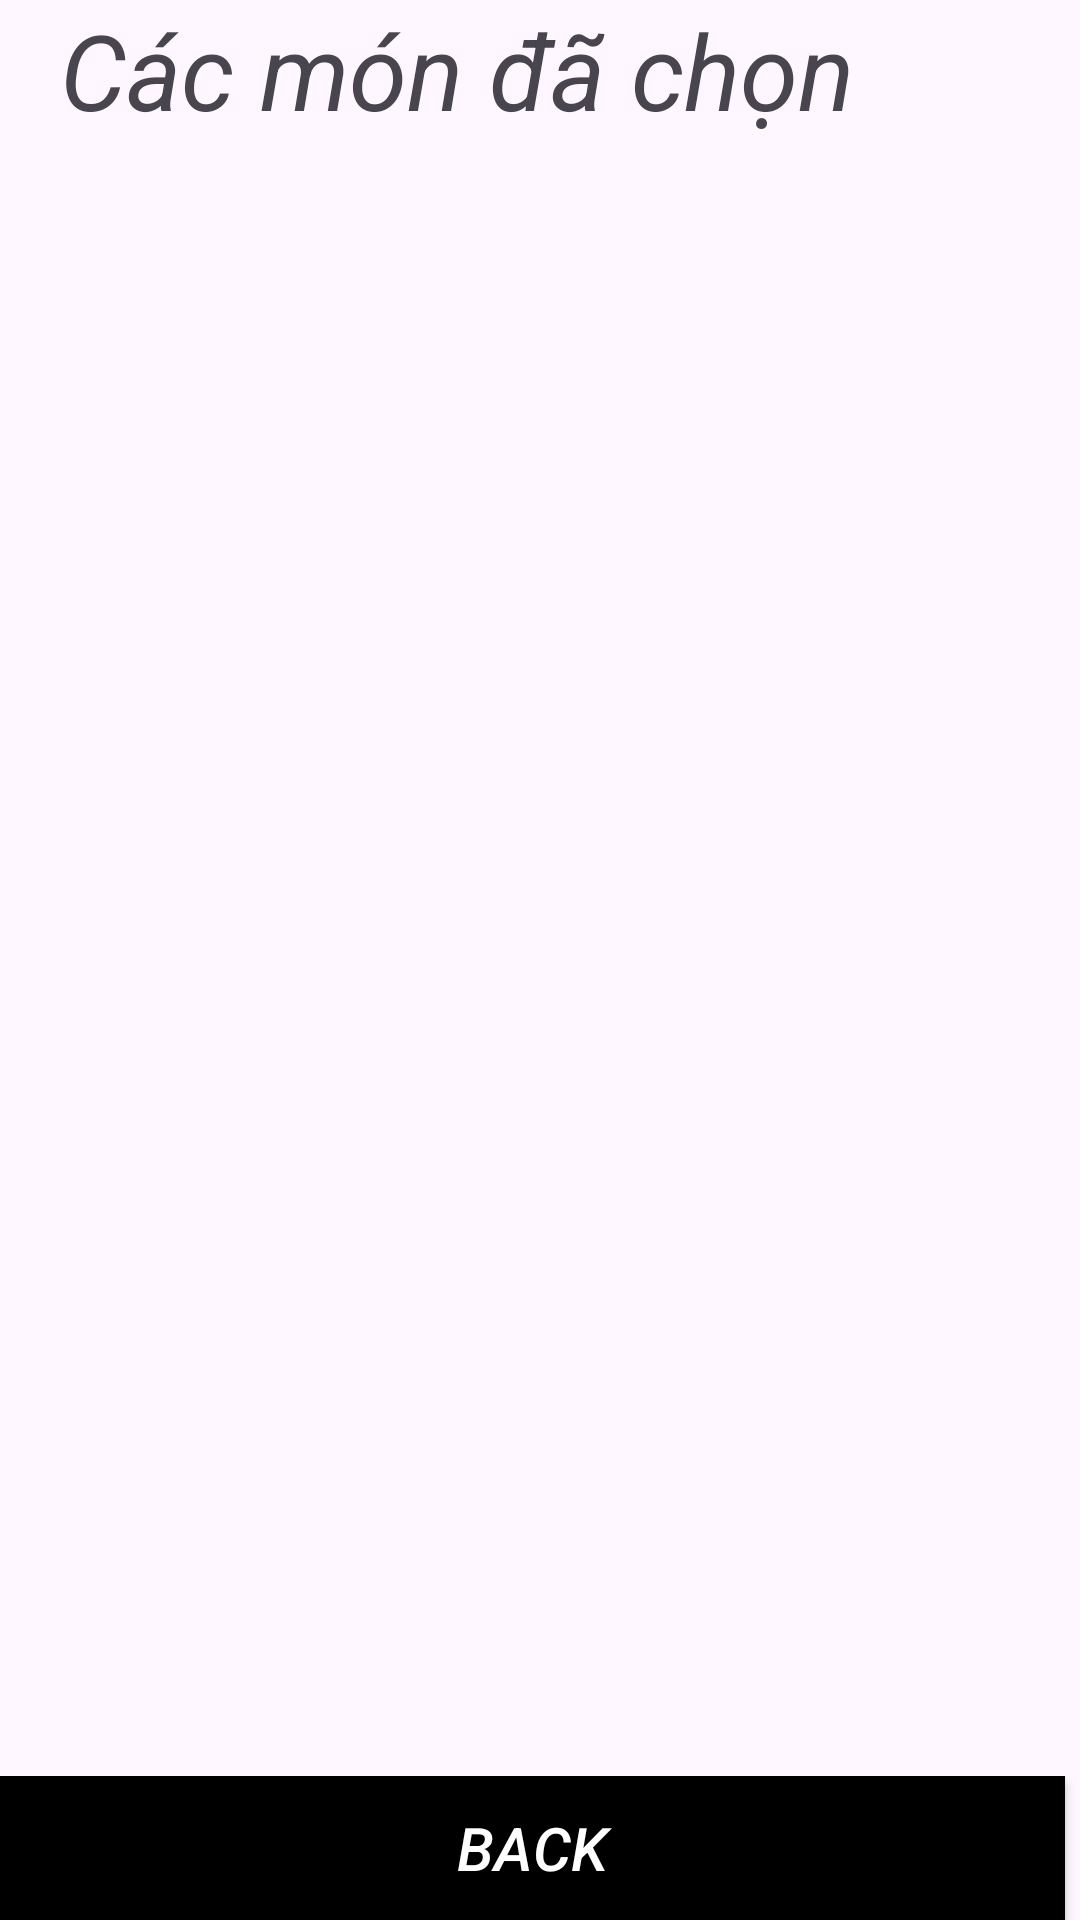

Here is an Android app screen rendered from its layout file. Give the layout XML and the strings, colors and styles it references.
<!-- AndroidManifest.xml: application theme Theme.AppFood -->
<!-- res/layout/fragment_final.xml -->
<?xml version="1.0" encoding="utf-8"?>
<RelativeLayout xmlns:android="http://schemas.android.com/apk/res/android"
             xmlns:tools="http://schemas.android.com/tools"
             android:layout_width="match_parent"
             android:layout_height="match_parent"
             tools:context=".screen.FinalFragment">


    <TextView
            android:id="@+id/tvHead"
            android:layout_width="match_parent"
            android:layout_height="50dp"
            android:textStyle="italic"
            android:textSize="35dp"
            android:paddingLeft="20dp"
            android:layout_marginBottom="20dp"
            android:text="Các món đã chọn" />

    <androidx.recyclerview.widget.RecyclerView
            android:id="@+id/rcvList"
            android:layout_width="match_parent"
            android:layout_below="@+id/tvHead"
            android:layout_above="@+id/layoutEnd"
            android:layout_height="wrap_content" />

    <LinearLayout
            android:id="@+id/layoutEnd"
            android:layout_width="match_parent"
            android:layout_height="wrap_content"
            android:layout_alignParentBottom="true"
            android:weightSum="1"
            android:orientation="horizontal">

        <androidx.appcompat.widget.AppCompatButton
                android:id="@+id/btnBack"
                android:layout_width="wrap_content"
                android:layout_height="wrap_content"
                android:layout_weight="1"
                android:background="@color/black"
                android:text="Back"
                android:textColor="@color/white"
                android:textSize="20dp"
                android:layout_marginRight="5dp"
                android:textStyle="italic" />


    </LinearLayout>

</RelativeLayout>
<!-- resources referenced by this layout -->
<resources>
  <style name="Theme.AppFood" parent="Base.Theme.AppFood" />
  <style name="Base.Theme.AppFood" parent="Theme.Material3.DayNight.NoActionBar">
          
          
      </style>
  <!-- not gathered from this repository: default colours our renderer supplied (Android Studio template values) -->
  <color name="black">#FF000000</color>
  <color name="white">#FFFFFFFF</color>
</resources>
